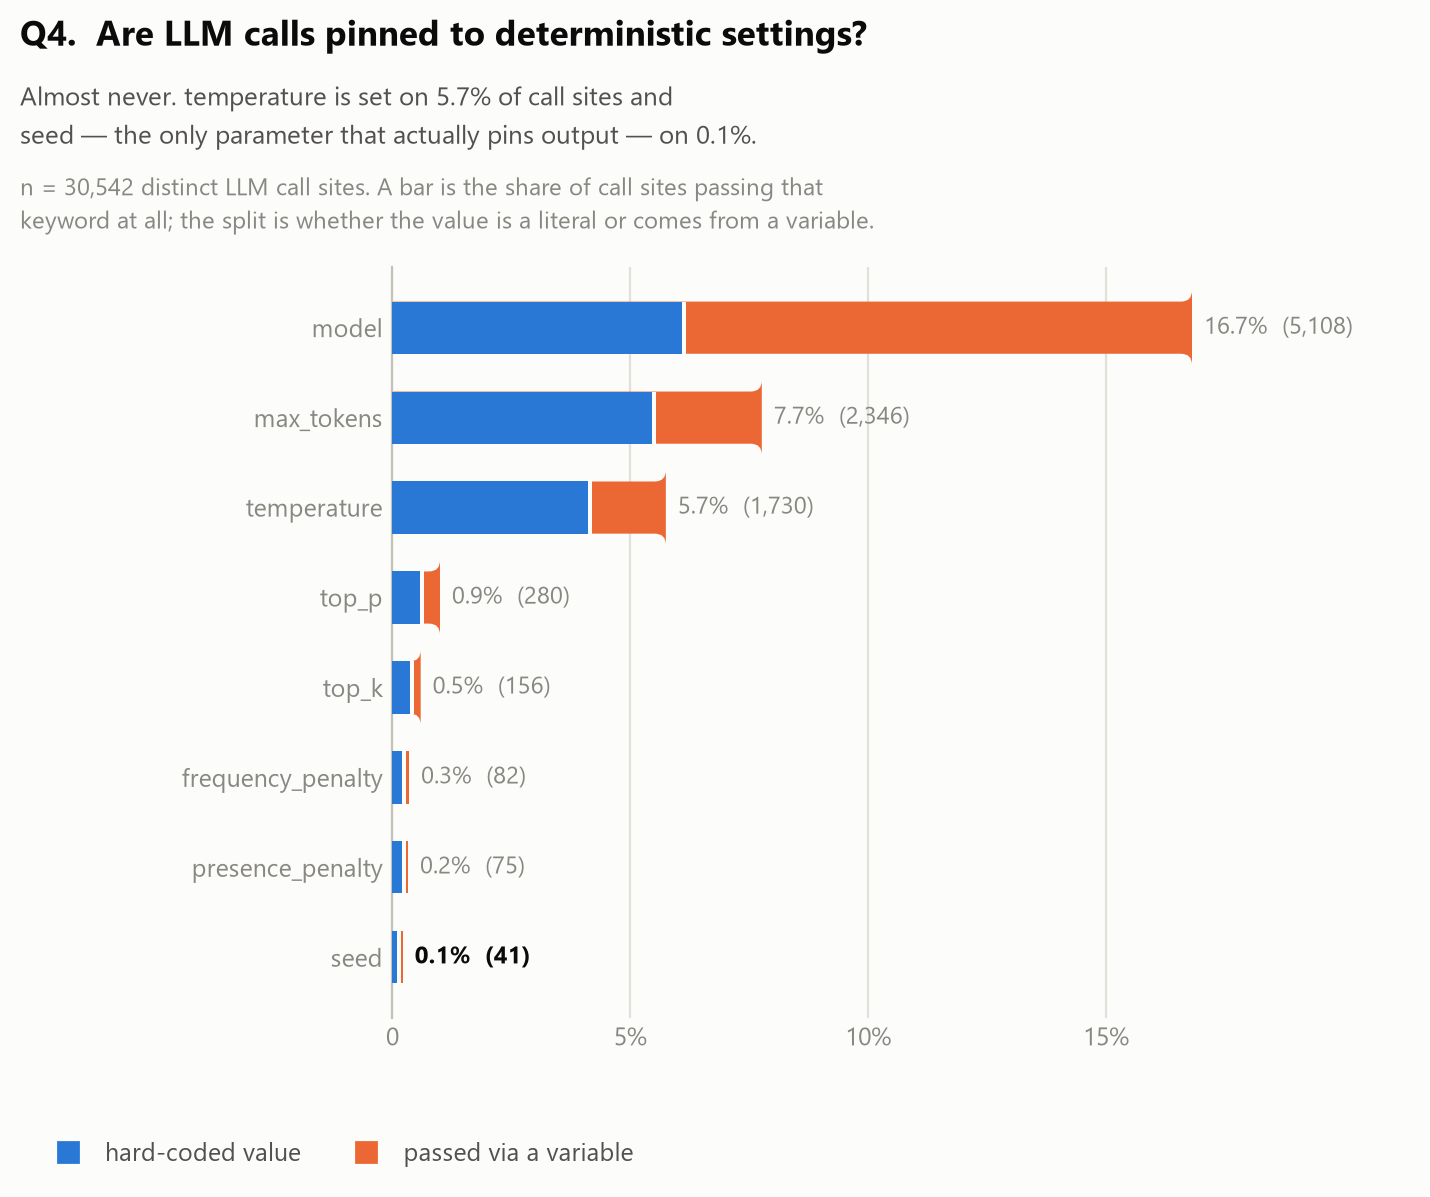

Data behind this chart, as committed beside it:
kwarg, calls_setting_it, pct_of_calls, literal_value, variable_value
model, 5108, 16.7, 1858, 3250
max_tokens, 2346, 7.7, 1668, 678
temperature, 1730, 5.7, 1255, 475
top_p, 280, 0.9, 179, 101
top_k, 156, 0.5, 112, 44
frequency_penalty, 82, 0.3, 63, 19
presence_penalty, 75, 0.2, 59, 16
seed, 41, 0.1, 28, 13
(total distinct calls), 30542, 100.0, , 
